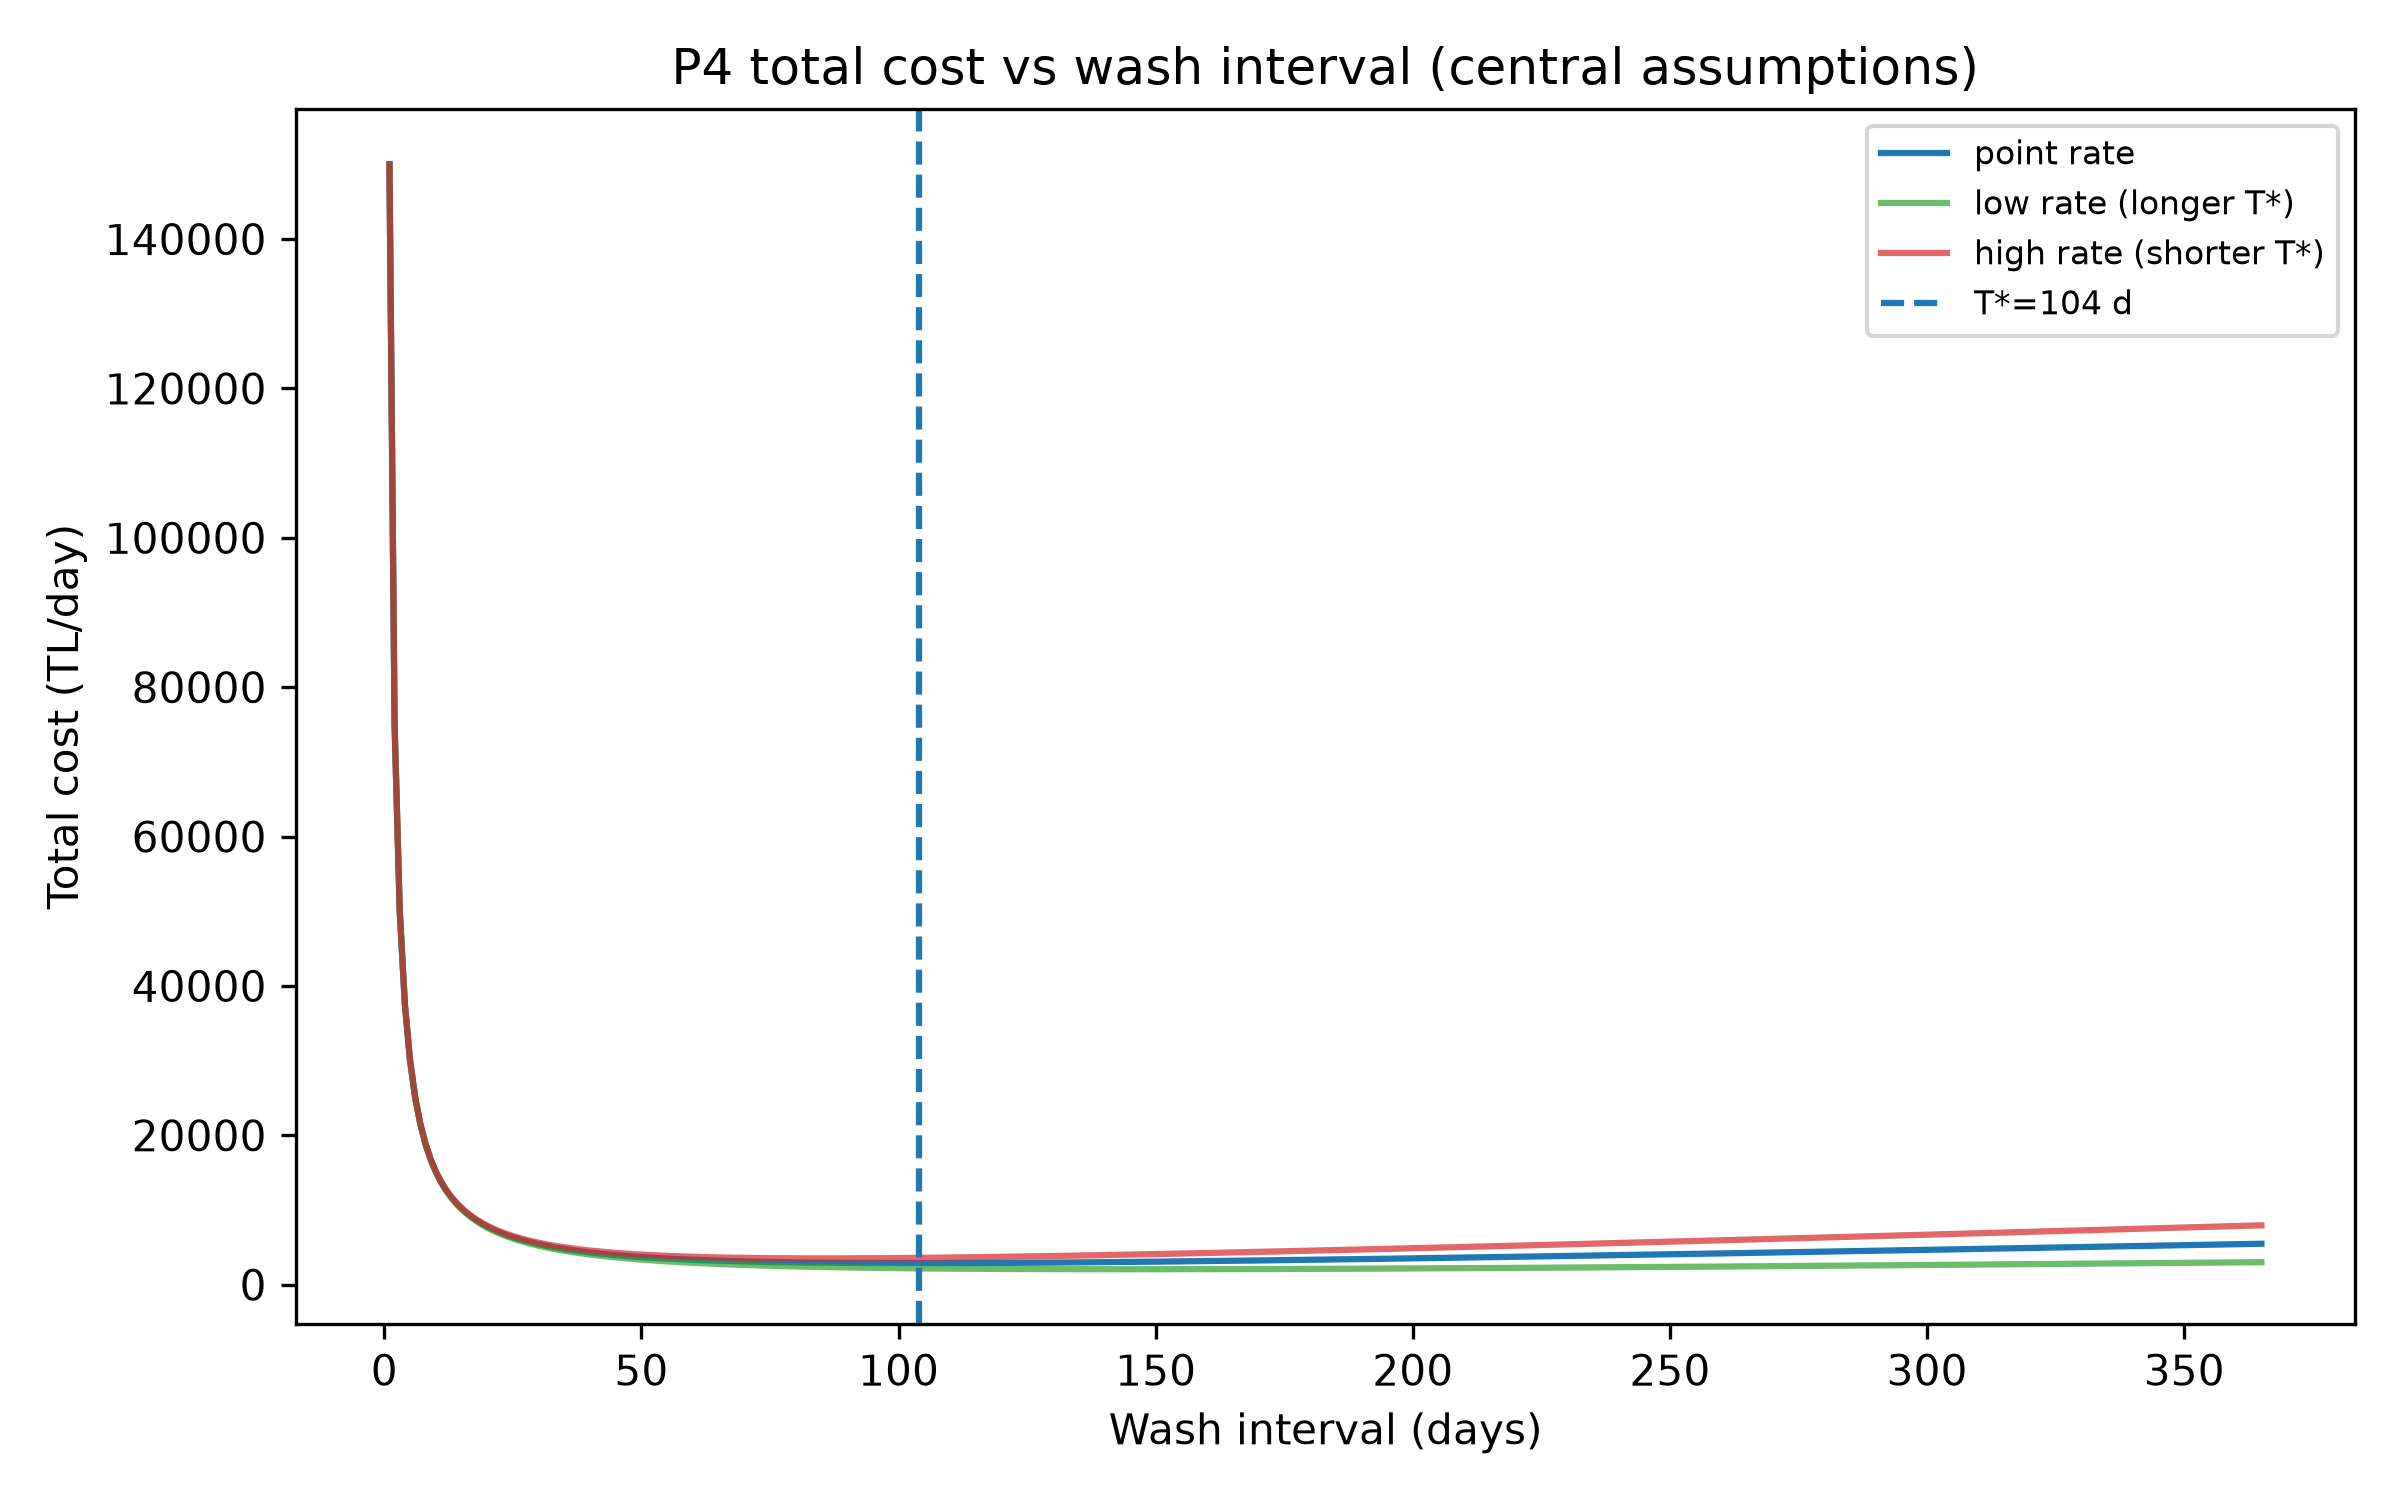

Data behind this chart, as committed beside it:
interval_days, total_cost_per_day_tl
1.0, 150014
2.0, 75028
3.0, 50042
4.0, 37556
5.0, 30069
6.0, 25083
7.0, 21526
8.0, 18861
9.0, 16792
10.0, 15139
11.0, 13789
12.0, 12667
13.0, 11719
14.0, 10909
15.0, 10208
16.0, 9597
17.0, 9060
18.0, 8583
19.0, 8159
20.0, 7778
21.0, 7434
22.0, 7124
23.0, 6841
24.0, 6583
25.0, 6347
26.0, 6130
27.0, 5930
28.0, 5746
29.0, 5575
30.0, 5417
31.0, 5269
32.0, 5132
33.0, 5004
34.0, 4884
35.0, 4772
36.0, 4666
37.0, 4568
38.0, 4475
39.0, 4388
40.0, 4305
41.0, 4228
42.0, 4155
43.0, 4085
44.0, 4020
45.0, 3958
46.0, 3900
47.0, 3844
48.0, 3791
49.0, 3742
50.0, 3694
51.0, 3649
52.0, 3607
53.0, 3566
54.0, 3528
55.0, 3491
56.0, 3456
57.0, 3423
58.0, 3391
59.0, 3362
60.0, 3333
... 305 more rows
